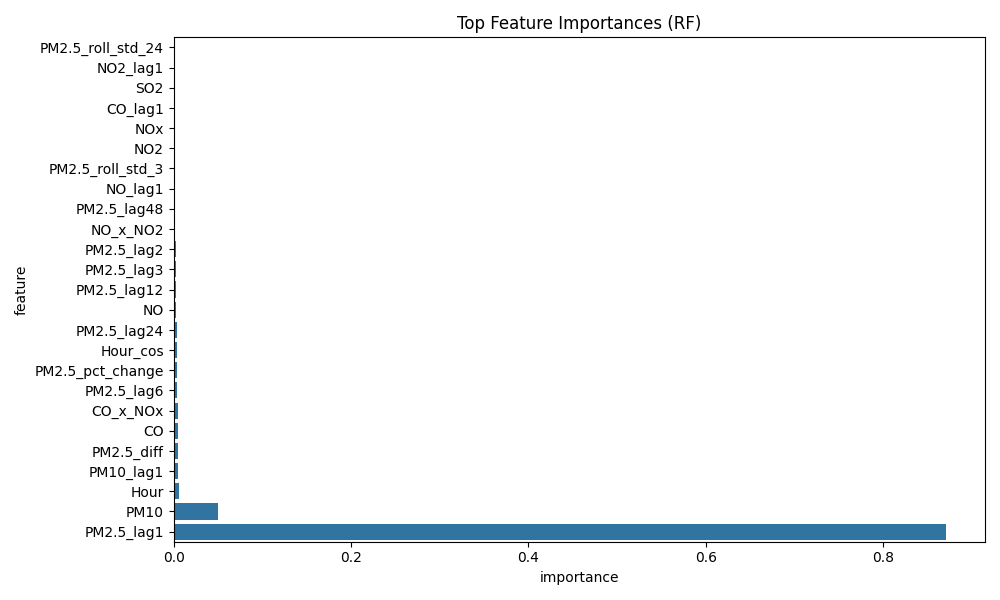

The table this chart was drawn from, first rows:
feature, importance
PM2.5_lag1, 0.8712
PM10, 0.05001
Hour, 0.006438
PM10_lag1, 0.005194
PM2.5_diff, 0.004567
CO, 0.004417
CO_x_NOx, 0.00434
PM2.5_lag6, 0.004179
PM2.5_pct_change, 0.00389
Hour_cos, 0.003688
PM2.5_lag24, 0.003389
NO, 0.003174
PM2.5_lag12, 0.002524
PM2.5_lag3, 0.002485
PM2.5_lag2, 0.002164
NO_x_NO2, 0.002001
PM2.5_lag48, 0.001672
NO_lag1, 0.001669
PM2.5_roll_std_3, 0.001427
NO2, 0.001412
NOx, 0.001326
CO_lag1, 0.001322
SO2, 0.00131
NO2_lag1, 0.001275
PM2.5_roll_std_24, 0.001239
SO2_lag1, 0.00123
PM2.5_roll_std_12, 0.001223
PM2.5_roll_std_6, 0.001221
NOx_lag1, 0.001002
PM2.5_roll_mean_24, 0.0009615
Day, 0.0009318
Weekday, 0.0009279
PM2.5_roll_mean_3, 0.0009098
NH3_lag1, 0.0007731
PM2.5_roll_mean_12, 0.0007673
NH3, 0.0006781
Hour_sin, 0.0006733
PM2.5_roll_mean_6, 0.0006359
PM2.5_ema_6, 0.0005442
PM2.5_ema_12, 0.0005231
Year, 0.0003122
gap_length, 0.0002259
is_imputed, 8.427881578101524e-05
Month_cos, 5.733044384223668e-05
Month, 2.8001494110140717e-05
Month_sin, 1.0097676552663488e-05
